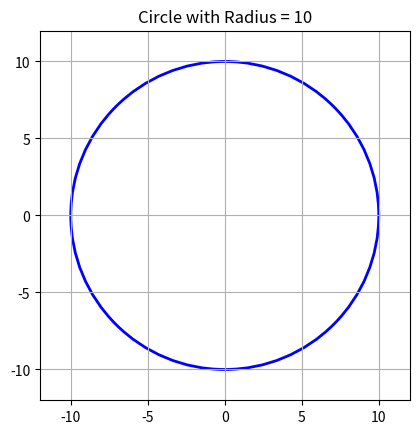

This chart was generated by the following Python code:
import matplotlib.pyplot as plt
import time

plt.ion()  # interactive mode
fig, ax = plt.subplots()

# Center of circle
xc, yc = 0, 0

# Loop for radius increase
for r in range(1, 11):  # radius from 1 to 10
    ax.clear()
    circle = plt.Circle((xc, yc), r, fill=False, color="blue", linewidth=2)
    ax.add_patch(circle)
    
    ax.set_xlim(-12, 12)
    ax.set_ylim(-12, 12)
    ax.set_aspect("equal")
    ax.set_title(f"Circle with Radius = {r}")
    ax.grid(True)

    plt.draw()
    plt.pause(0.5)  # 0.5 sec delay

plt.ioff()
plt.show()
